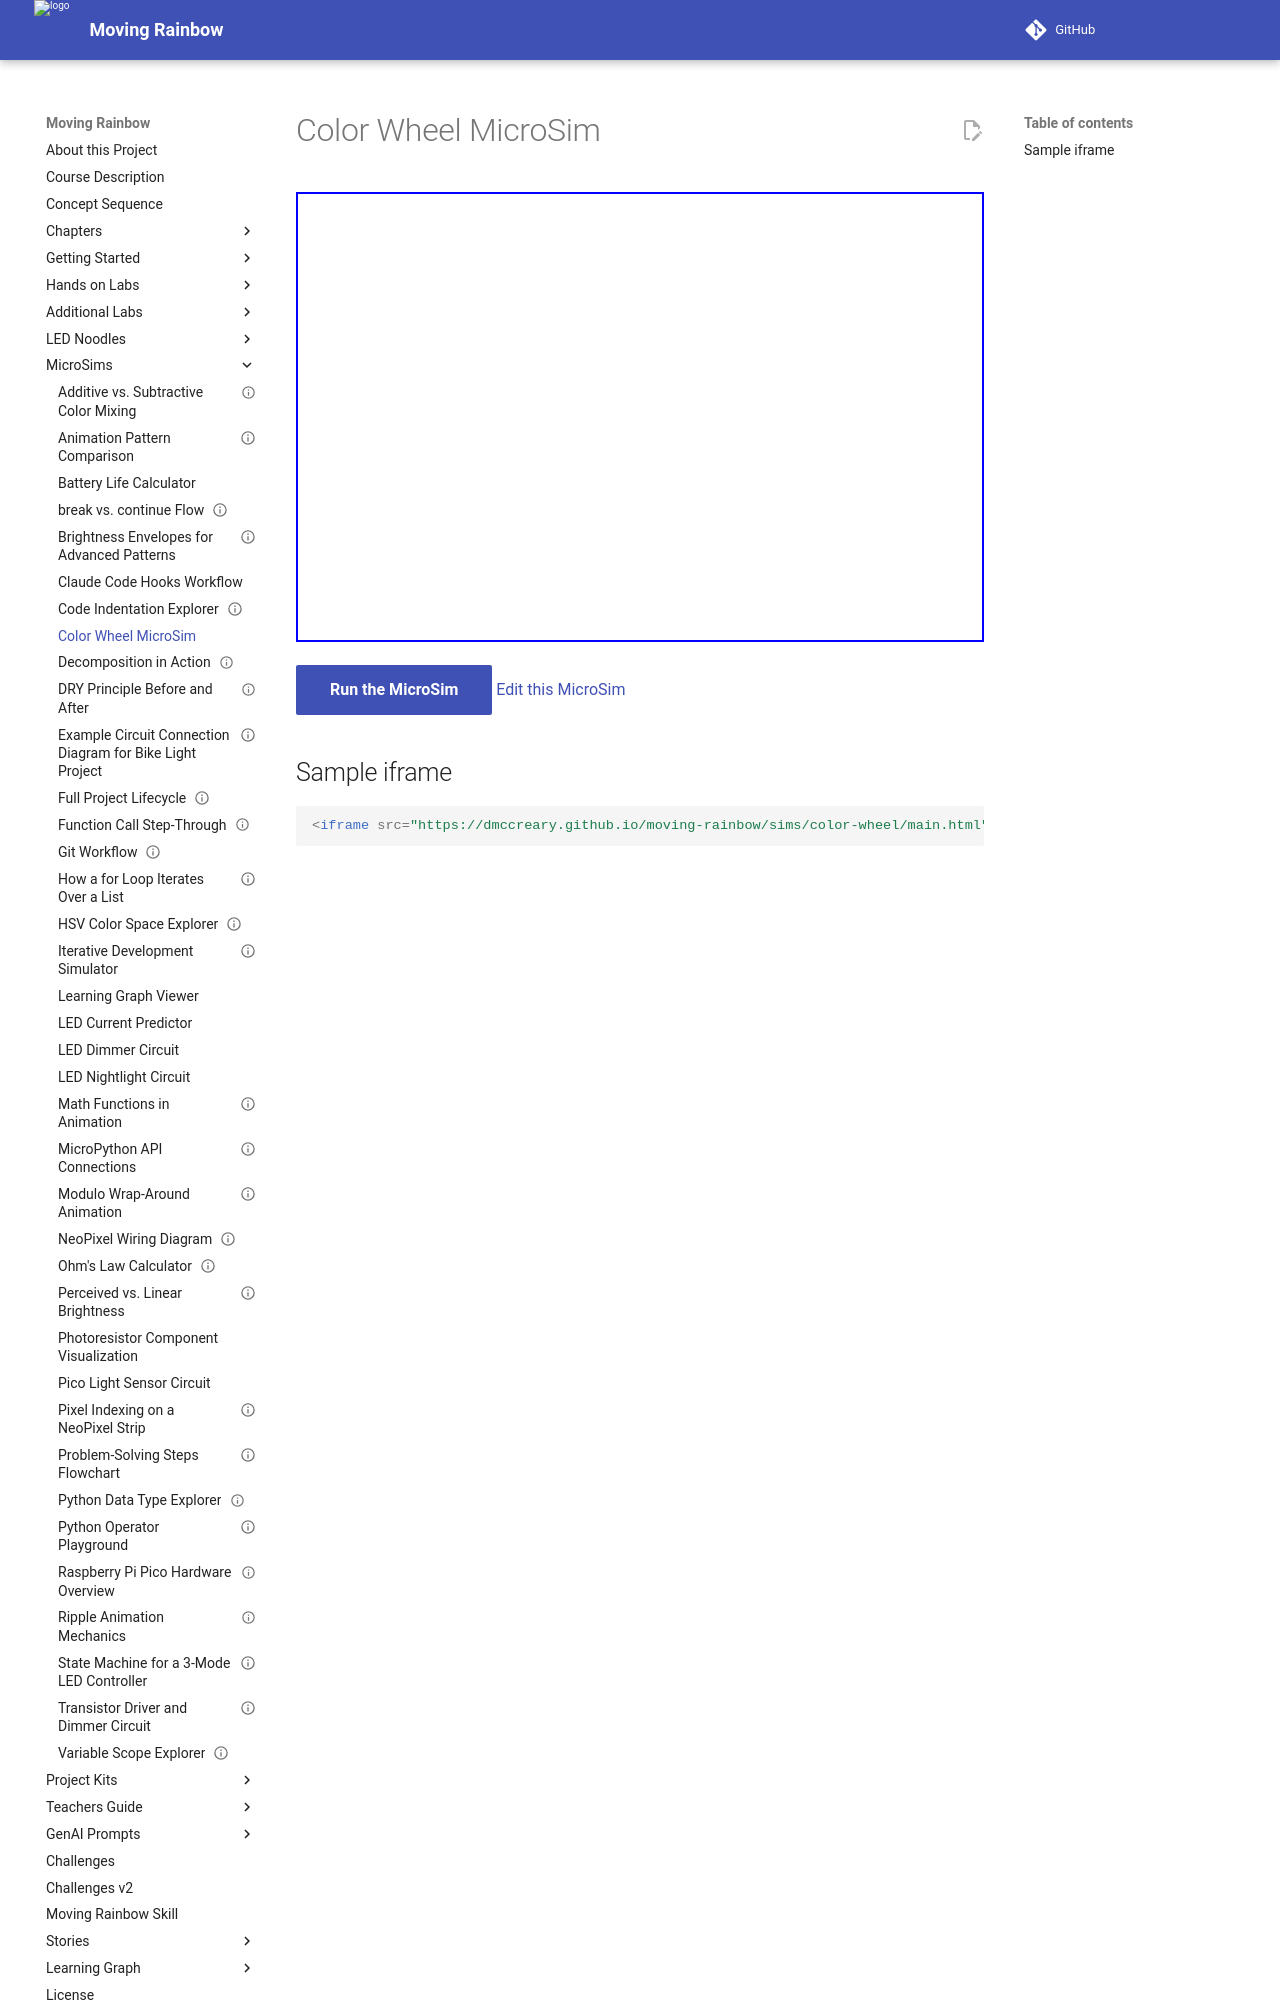

repository: dmccreary/moving-rainbow · page: sims/color-wheel/index.html · generator: mkdocs

# Color Wheel MicroSim

<iframe src="main.html" height="450" scrolling="no"></iframe>

<!--
![Image Name](./image.png){ width="400" }
-->

[Run the MicroSim](main.html){ .md-button .md-button--primary }
[Edit this MicroSim](https://editor.p5js.org/dmccreary/sketches/dJq4nTXE4)
